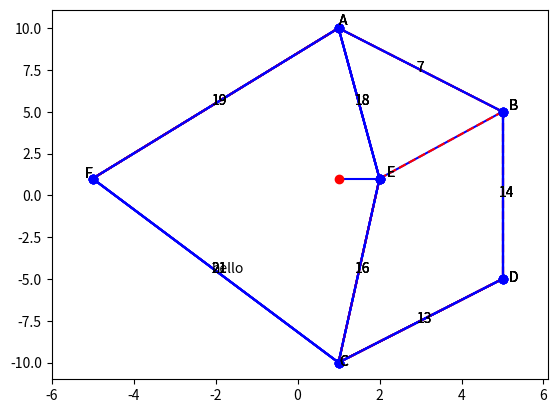

The script that saved this image: (Note: this script raises an exception after producing the figure.)
# this is how you can plot graphs:

%matplotlib inline
import matplotlib.pyplot as plt
import math
from collections import deque

plt.figure()
plt.plot((1,2),(1,1),'b-') # blue line, x1,x2,y1,y2
plt.plot((1,2),(1,1),'ro') # red dots
plt.xlim([0,3])
plt.ylim([0,3])
plt.show()


class Graph(object):
    """ Represents an undirected graph """

    def __init__(self, vertices, edges):
        """ A graph is defined by its set of vertices
           and its set of edges."""
        self.V = set(vertices) # The set of vertices
        self.E = set([])       # The set of edges
        self.adjacency_map = {}          # A dictionary that will hold the list
                               # of adjacent vertices for each vertex.
        self.vertex_coordinates = {}       # An optional dictionary that can hold coordinates
                               # for the vertices.
        self.edge_labels = {}  # a dictionary of labels for edges

        self.add_edges(edges)  # Note the call to add_edges will also
                               # update the adjacency_map dictionary
        print ('(Initializing a graph with %d vertices and %d edges)' % (len(self.V),len(self.E)))


    def add_vertices(self,vertex_list):
        """ This method will add the vertices in the vertex_list
            to the set of vertices for this graph. Since V is a
            set, duplicate vertices will not be added to V. """
        for v in vertex_list:
            self.V.add(v)
        self.build_adjacency_map()


    def add_edges(self,edge_list):
        """ This method will add a list of edges to the graph
            It will insure that the vertices of each edge are
            included in the set of vertices (and not duplicated).
            It will also insure that edges are added to the
            list of edges and not duplicated. """
        for s,t in edge_list:
            if (s,t) not in self.E and (t,s) not in self.E:
                self.V.add(s)
                self.V.add(t)
                self.E.add((s,t))
        self.build_adjacency_map()


    def build_adjacency_map(self):
        self.adjacency_map = {}
        for v in self.V:
            self.adjacency_map[v] = []
        for (s,t) in self.E:
            self.adjacency_map[s].append(t)
            self.adjacency_map[t].append(s)


    def degree_of(self, vertex):
        """ return the degree of the given vertex """
        if vertex in self.V:
            return len(self.adjacency_map[vertex])
        else:
            return None


    def get_a_vertex(self):
        """ returns some vertex of the graph """
        for v in self.V:
            return v
        return None


    def plot(self):
        nV = len(self.V)
        if len(self.vertex_coordinates) != nV:
            # Coordinates have not been specified for every vertex, put them on a circle
            dTheta = 2*math.pi/nV
            k = 0
            for v in self.V:
                self.vertex_coordinates[v] = (10*math.cos(math.pi/2-k*dTheta),10*math.sin(math.pi/2-k*dTheta))
                k += 1
        px = []
        py = []
        for v in self.V:
            px.append(self.vertex_coordinates[v][0])
            py.append(self.vertex_coordinates[v][1])
        plt.plot(px,py,'bo')
        for vertex in self.V:
            p = self.vertex_coordinates[vertex]
            pq = max(0.1,math.sqrt(p[0]**2 + p[1]**2))
            rx = p[0]/pq
            ry = p[1]/pq
            plt.text(p[0]+0.2*rx, p[1]+0.2*ry, str(vertex))
        for s,t in self.E:
            plt.plot([self.vertex_coordinates[s][0], self.vertex_coordinates[t][0]],
                     [self.vertex_coordinates[s][1], self.vertex_coordinates[t][1]], 'b')
            if (s,t) in self.edge_labels:
                label = self.edge_labels[(s,t)]
                plt.text((self.vertex_coordinates[s][0]+self.vertex_coordinates[t][0])/2-0.1,
                         (self.vertex_coordinates[s][1]+self.vertex_coordinates[t][1])/2-0.1, label)
        plt.xlim(min(px)-1.0, max(px)+1.1)
        plt.ylim(min(py)-1.0, max(py)+1.1)

    def get_a_component_spanning_tree(self, root):
        """ This routine uses a breadth-first search
        to obtain a tree that spans the component
        containing root """
        spanning_tree = []
        visited = {}
        for v in self.V:
            visited[v] = False
        Q = deque()
        visited[root] = True
        Q.append(root)
        while len(Q) > 0:
            v = Q.popleft()
            for u in self.adjacency_map[v]:
                if not visited[u]:
                    visited[u] = True
                    Q.append(u)
                    spanning_tree.append((v,u))
        return spanning_tree


    def is_connected(self):
        """ If the graph is connected then if the tree
        returned by get_a_component_spanning_tree has
        nV-1 edges - that is, it spans the graph."""
        root = self.get_a_vertex()
        tree = self.get_a_component_spanning_tree(root)
        if len(tree) == len(self.V)-1:
            return True
        else:
            return False

V = ['A', 'B', 'C', 'D', 'E', 'F']
E = [('A','E'),('C','F'),('B','D'),('A','F'),('C','E'),('C','D'),('E','B')]
G1 = Graph(V,E)
print ('Vertices:',G1.V)
print ('Edges:',G1.E)
print ('adjacency:',G1.adjacency_map)
G1.edge_labels[('C','F')] = "hello"

G1.vertex_coordinates = {'A':(1,10),'B':(5,5),'C':(1,-10),'D':(5,-5),'E':(2,1),'F':(-5,1)}
G1.plot()
tree = G1.get_a_component_spanning_tree('A')
print ("spanning tree of F",tree)

print ("Is G1 connected?", G1.is_connected())
#
for edge in tree:
    s,t = edge
    xs,ys = G1.vertex_coordinates[s]
    xt,yt = G1.vertex_coordinates[t]
    plt.plot([xs,xt],[ys,yt],'r--')


class PriorityQueue():
    '''
    The arguments passed to a PriorityQueue must consist of
    a priority and an object.  It must be possible to compare
    priorities using the < operator.
    
    push(x) adds x to the priority queue
    pop() removes and return the item with the smallest value
    '''

    def __init__(self):
        self._pq = []

    def _parent(self,n):
        return (n-1)//2

    def _leftchild(self,n):
        return 2*n + 1

    def _rightchild(self,n):
        return 2*n + 2

    def push(self, priority, object):
        self._pq.append((priority, object))
        n = len(self._pq)
        self._bubble_up(n-1)

    def _bubble_up(self,c):
        while 0<c:
            c_item = self._pq[c]
            p = self._parent(c)
            p_item = self._pq[p]
            if c_item < p_item:
                self._pq[p] = c_item
                self._pq[c] = p_item
                c = p
            else:
                break

    def pop(self):
        n = len(self._pq)
        if n==0:
            obj = None
        elif n==1:
            pri,obj = self._pq.pop()
        else:
            pri,obj = self._pq[0]
            self._pq[0] = self._pq.pop()
            self._sift_down(0)
        return obj

    def _sift_down(self,p):
        n = len(self._pq)
        while p<n:
            p_item = self._pq[p]
            lc = self._leftchild(p)
            if n <= lc:
                break
            c_item = self._pq[lc]
            c = lc
            rc = self._rightchild(p)
            if rc < n:
                r_item = self._pq[rc]
                if r_item < c_item:
                    c_item = r_item
                    c = rc
            if p_item <= c_item:
                break
            self._pq[p] = c_item
            self._pq[c] = p_item
            p = c

    def is_empty(self):
        return 0 == len(self._pq)
    

def Kruskal_version1(G, weights):
    ''' Uses the Kruskal algorithm to find the minimum
        weighted tree of a connected graph.
        If the graph is not connected, the algorithm will
        return the minimum weighted forest.

        G is the graph, and weights is a dictionary of edges and their weights.
        The edges are the keys of the dictionary and the weights are the values.

        Version 1 (not efficient)
    '''

    PQ = PriorityQueue()
    for edge in weights:
        w = weights[edge]
        PQ.push(w,edge)
    color = {}
    for vertex in G.V:
        color[vertex] = 0
    nV = len(G.V)
    next_color = 1
    acyclic_subgraph = []
    weight = 0
    while not PQ.is_empty() and len(acyclic_subgraph)<(nV-1):
        edge = PQ.pop()
        s,t = edge
        if color[s] == 0 and color[t] == 0:
            #1. Add a new tree to the forest
            color[s] = next_color
            color[t] = next_color
            next_color += 1
            acyclic_subgraph.append(edge)
            weight += weights[edge]

        elif color[s] == 0 or color[t] == 0:
            #2. Add this edge to the existing tree
            if color[s] == 0:
                color[s] = color[t]
            else:
                color[t] = color[s]
            acyclic_subgraph.append(edge)
            weight += weights[edge]

        elif color[s] == color[t]:
            #3. Skip this edge since it would form a cycle
            pass

        else: # color[s] != 0, color[t] != 0, and color[s] != color[t]
            #4. Graft one tree onto the other
            new_color = color[s]
            old_color = color[t]
            for v in G.V:
                #** Note that this step examines every vertex  ***
                #** each time one tree is grafted onto another ***
                if color[v] == old_color:
                    color[v] = new_color
            acyclic_subgraph.append(edge)
            weight += weights[edge]

    # We have examined all the edges and found the
    # largest minimum weighted acyclic subgraph.
    # If the graph is connected then it is the MST.
    return acyclic_subgraph, weight

V = ['A', 'B', 'C', 'D', 'E', 'F']
E = [('A','E'),('C','F'),('B','D'),('A','F'),('C','E'),('C','D')]
W1 = {('A','E'):18, ('C','F'):21, ('B','D'):14, ('A','F'):19, ('C','E'):16, ('C','D'):1}
G1 = Graph(V,E)
G1.vertex_coordinates = {'A':(1,10),'B':(5,5),'C':(1,-10),'D':(5,-5),'E':(2,1),'F':(-5,1)}
G1.edge_labels = W1
G1.plot()

tree,weight = Kruskal_version1(G1,W1)
if len(tree)==(len(G1.V)-1):
    print ('Minimum Spanning Tree:',tree)
else:
    print ('Disconnected Acyclic Subgraph:',tree)
    print ('Weight:',weight)
for edge in tree:
    s,t = edge
    xs,ys = G1.vertex_coordinates[s]
    xt,yt = G1.vertex_coordinates[t]
    plt.plot([xs,xt],[ys,yt],'r--')


V = ['A', 'B', 'C', 'D', 'E', 'F']
E = [('A','B'),('A','E'),('C','F'),('B','D'),('C','D'),('A','F'),('C','E')]
W1 = {('A','B'):7, ('A','E'):18, ('C','F'):21, ('C','D'):13, ('B','D'):14, ('A','F'):19, ('C','E'):16}
G1 = Graph(V,E)
G1.vertex_coordinates = {'A':(1,10),'B':(5,5),'C':(1,-10),'D':(5,-5),'E':(2,1),'F':(-5,1)}
G1.edge_labels = W1
G1.plot()

tree,weight = Kruskal_version1(G1,W1)
if len(tree)==(len(G1.V)-1):
    print ('Minimum Spanning Tree (MST):',tree)
else:
    print ('Disconnected Acyclic Subgraph or MSF:',tree)
print ('Weight:',weight)
for edge in tree:
    s,t = edge
    xs,ys = G1.vertex_coordinates[s]
    xt,yt = G1.vertex_coordinates[t]
    plt.plot([xs,xt],[ys,yt],'r--')

class DisjointSet(object):
    class LinkItem(object):
        def __init__(self, x):
            self.item = x
            self.parent = None
            
    def __init__(self):
        self.links = {} # maps each item to its Link structure
        
    def insert(self, vertices):
        """ insert the given vertices as isolated sets """
        for v in vertices:
            self.links[v] = self.LinkItem(v)
    
    def find(self, s):
        """ return a representative of the set s is in (find and return the root of the tree) """
        l = self.links[s]
        while l.parent != None:
            l = l.parent
        return l.item
    
    def union(self, s, t):
        """ take the union of the sets that contain s and t """
        root_s = self.find(s)
        root_t = self.find(t)
        if root_s != root_t:
            # attach root(s) to root(t):
            self.links[root_s].parent = self.links[root_t]
        
    def print_sets(self):        
        for item in self.links:
            root = self.find(item)
            if root == item:
                print(item, end=" ")
            else:
                print("%s(parent=%s)"%(item,self.links[item].parent.item), end=" ")
        print("")
        
    def print_tree(self):
        # TODO
        pass
        
    def height(self):
        # TODO
        return -1
    
    
ds = DisjointSet()
ds.insert(["A","B","C","D","X"])
ds.print_sets()
ds.union("A","C")
ds.print_sets()
ds.union("D","C")
ds.print_sets()
ds.union("A","B")
ds.print_sets()
ds.print_tree()
print("find(A): ", ds.find("A"))
print("A joined with C?", ds.find("A")==ds.find("C"))
print("B joined with X?", ds.find("B")==ds.find("X"))
print ("height (should be 2): ",ds.height())
        

def KruskalDisjointSet(G, W, ds):
    ''' Uses the Kruskal algorithm to find the minimum
        weighted tree of a connected graph.
        If the graph is not connected, the algorithm will
        return the minimum weighted forest.

        G is the graph, and W is a dictionary of edges and their weights, 
        ds is an empty DisjointSet
    '''

    PQ = PriorityQueue()
    for edge in W:
        weight = W[edge]
        PQ.push(weight, edge)
    
    # initialize disjoint set:
    ds.insert(G.V)
    
    acyclic_subgraph = []
    weight = 0
    n_v = len(G.V)
    while not PQ.is_empty() and len(acyclic_subgraph)<(n_v-1):
        edge = PQ.pop()
        s,t = edge
        if ds.find(s) != ds.find(t):
            # s and t are in different sets
            ds.union(s,t)
            acyclic_subgraph.append(edge)
            weight += W[edge]

    return acyclic_subgraph, weight

V = ['A', 'B', 'C', 'D', 'E', 'F']
E = [('A','B'),('A','E'),('C','F'),('B','D'),('C','D'),('A','F'),('C','E')]
W1 = {('A','B'):7, ('A','E'):18, ('C','F'):21, ('C','D'):13, ('B','D'):14, ('A','F'):19, ('C','E'):16}
G1 = Graph(V,E)
G1.vertex_coordinates = {'A':(1,10),'B':(5,5),'C':(1,-10),'D':(5,-5),'E':(2,1),'F':(-5,1)}
G1.edge_labels = W1
G1.plot()

ds = DisjointSet()
tree,weight = KruskalDisjointSet(G1,W1,ds)
for edge in tree:
    s,t = edge
    xs,ys = G1.vertex_coordinates[s]
    xt,yt = G1.vertex_coordinates[t]
    plt.plot([xs,xt],[ys,yt],'r--')

ds.print_sets()
ds.print_tree()
print ("height:", ds.height())

class DisjointSetWeightedQuickUnion(object):
    # TODO
    pass

V = ['A', 'B', 'C', 'D', 'E', 'F']
E = [('A','B'),('A','E'),('C','F'),('B','D'),('C','D'),('A','F'),('C','E')]
W1 = {('A','B'):7, ('A','E'):18, ('C','F'):21, ('C','D'):13, ('B','D'):14, ('A','F'):19, ('C','E'):16}
G1 = Graph(V,E)
G1.vertex_coordinates = {'A':(1,10),'B':(5,5),'C':(1,-10),'D':(5,-5),'E':(2,1),'F':(-5,1)}
G1.edge_labels = W1
G1.plot()

ds = DisjointSetWeightedQuickUnion()
tree,weight = KruskalDisjointSet(G1,W1,ds)
for edge in tree:
    s,t = edge
    xs,ys = G1.vertex_coordinates[s]
    xt,yt = G1.vertex_coordinates[t]
    plt.plot([xs,xt],[ys,yt],'r--')

ds.print_tree()
print ("height:", ds.height())

WPM =  {('A', 'B'):  2, ('A', 'C'):  8, ('A', 'D'): 10, ('A', 'E'):  5,\
  ('B', 'D'): 14, ('B', 'J'): 17, ('C', 'D'): 12, ('C', 'G'):  3,\
  ('C', 'H'): 10, ('D', 'H'):  4, ('E', 'F'):  2, ('E', 'N'):  6,\
  ('F', 'G'):  6, ('F', 'O'):  6, ('G', 'O'):  4, ('H', 'T'):  8,\
  ('I', 'J'):  8, ('I', 'K'):  4, ('I', 'L'):  6, ('J', 'M'): 10,\
  ('J', 'S'):  6, ('K', 'P'): 12, ('K', 'Q'): 12, ('L', 'M'): 12,\
  ('L', 'Q'):  8, ('M', 'R'):  8, ('N', 'O'):  2, ('N', 'V'):  4,\
  ('O', 'V'): 12, ('P', 'T'):  6, ('P', 'U'):  4, ('Q', 'R'): 10,\
  ('R', 'S'): 12, ('S', 'W'): 13, ('T', 'U'): 14, ('U', 'W'): 10,\
  ('V', 'W'):  2 }
PMV = ['A','B','C','D','E','F','G','H','I','J','K','L','M','N','P','Q','R','S','T','U','V','W']
PMcoord = {'B':(-3,3),'A':(0,3),'E':(3,3)}
PMcoord['J']=(-3,2); PMcoord['D']=(-1,2); PMcoord['C']=(1,2); PMcoord['F']=(2,2)
PMcoord['I']=(-1,1); PMcoord['H']=(0,1); PMcoord['G']=(1,1)
PMcoord['M']=(-2,0); PMcoord['L']=(-1,0); PMcoord['K']=(0,0); PMcoord['T']=(1,0); PMcoord['O']=(2,0); PMcoord['N']=(3,0)
PMcoord['R']=(-2,-1); PMcoord['Q']=(-1,-1); PMcoord['P']=(0,-1); PMcoord['U']=(2,-1)
PMcoord['S']=(-3,-2); PMcoord['W']=(0,-2); PMcoord['V']=(3,-2)
PMG = Graph([],WPM.keys())
PMG.vertex_coordinates = PMcoord
PMG.edge_labels = WPM
PMG.plot()

